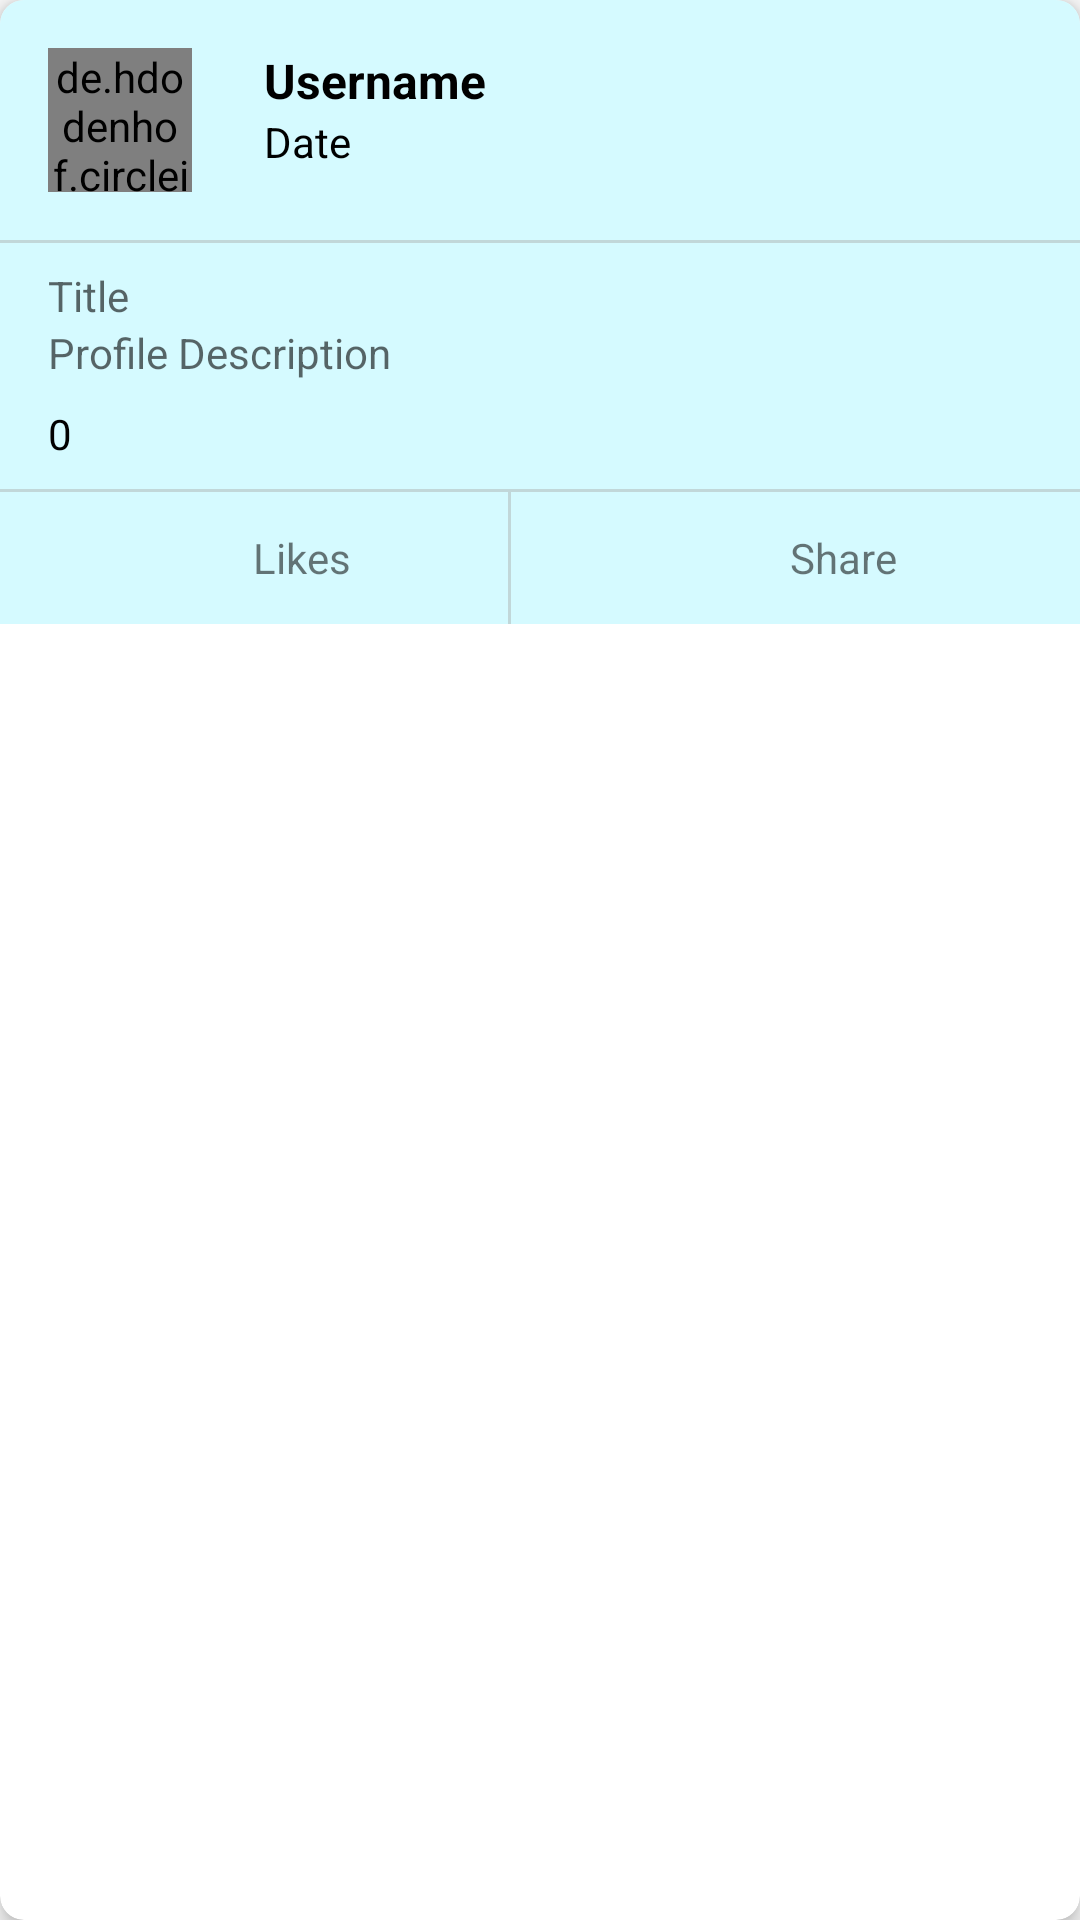

The Android layout XML behind this screen, and the referenced resources:
<!-- AndroidManifest.xml: application theme Theme.Connectify -->
<!-- res/layout/post_item.xml -->
<?xml version="1.0" encoding="utf-8"?>
<androidx.cardview.widget.CardView xmlns:android="http://schemas.android.com/apk/res/android"
    xmlns:app="http://schemas.android.com/apk/res-auto"
    android:layout_width="match_parent"
    android:layout_height="wrap_content"
    android:layout_margin="8dp"
    app:cardCornerRadius="8dp"
    app:cardElevation="4dp">

    <LinearLayout
        android:layout_width="match_parent"
        android:layout_height="wrap_content"
        android:orientation="vertical"
        android:background="#d5faff">

        <LinearLayout
            android:layout_width="match_parent"
            android:layout_height="wrap_content"
            android:orientation="horizontal">

            <de.hdodenhof.circleimageview.CircleImageView
                android:id="@+id/profile_image"
                android:layout_width="48dp"
                android:layout_height="48dp"
                android:layout_margin="16dp"
                android:src="@drawable/img1" />

            <LinearLayout
                android:layout_width="0dp"
                android:layout_height="wrap_content"
                android:layout_marginTop="16dp"
                android:layout_weight="1"
                android:orientation="vertical"
                android:paddingLeft="8dp">

                <TextView
                    android:id="@+id/username"
                    android:layout_width="match_parent"
                    android:layout_height="wrap_content"
                    android:background="@null"
                    android:hint="Username"
                    android:textColorHint="@color/black"
                    android:textSize="16sp"
                    android:textStyle="bold" />

                <TextView
                    android:id="@+id/date"
                    android:layout_width="match_parent"
                    android:layout_height="wrap_content"
                    android:background="@null"
                    android:hint="Date"
                    android:textColorHint="@color/black"
                    android:textSize="14sp" />
            </LinearLayout>
        </LinearLayout>

        <View
            android:layout_width="match_parent"
            android:layout_height="1dp"
            android:layout_marginTop="0dp"
            android:layout_marginBottom="8dp"
            android:background="#c1d7d9" />

        <TextView
            android:id="@+id/post_title"
            android:layout_width="match_parent"
            android:layout_height="wrap_content"
            android:hint="Title"
            android:textColor="@color/black"
            android:layout_marginLeft="16dp"
            android:textSize="14sp" />

        <TextView
            android:id="@+id/profile_description"
            android:layout_width="match_parent"
            android:layout_height="wrap_content"
            android:hint="Profile Description"
            android:layout_marginLeft="16dp"
            android:textSize="14sp"
            android:background="@null" />

        <LinearLayout
            android:layout_width="match_parent"
            android:layout_height="wrap_content"
            android:orientation="horizontal"
            android:layout_marginTop="8dp"
            android:layout_marginLeft="16dp"
            android:layout_marginBottom="1dp">

            <TextView
                android:id="@+id/likes_count"
                android:layout_width="wrap_content"
                android:layout_height="wrap_content"
                android:text="0"
                android:textColor="@color/black"
                android:textSize="14sp" />

        </LinearLayout>

        <View
            android:layout_width="match_parent"
            android:layout_height="1dp"
            android:background="#c1d7d9"
            android:layout_marginTop="8dp"/>

        <LinearLayout
            android:layout_width="match_parent"
            android:layout_height="wrap_content"
            android:orientation="horizontal">

            <LinearLayout
                android:id="@+id/likeLayout"
                android:layout_width="0dp"
                android:layout_height="wrap_content"
                android:layout_weight="1"
                android:gravity="center"
                android:layout_marginTop="10dp"
                android:layout_marginBottom="10dp"
                android:orientation="horizontal">

                <ImageView
                    android:id="@+id/likeIv"
                    android:layout_width="24dp"
                    android:layout_height="24dp"
                    android:src="@drawable/baseline_favorite_border_24"
                    android:contentDescription="Likes" />

                <TextView
                    android:layout_width="wrap_content"
                    android:layout_height="wrap_content"
                    android:layout_gravity="center"
                    android:paddingStart="8dp"
                    android:paddingLeft="8dp"
                    android:text="Likes" />
            </LinearLayout>

            <View
                android:layout_width="1dp"
                android:layout_height="match_parent"
                android:background="#c1d7d9" />

            <LinearLayout
                android:layout_width="0dp"
                android:layout_height="wrap_content"
                android:layout_weight="1"
                android:layout_margin="10dp"
                android:orientation="horizontal"
                android:gravity="center">

                <ImageView
                    android:layout_width="24dp"
                    android:layout_height="24dp"
                    android:src="@drawable/baseline_share_24"
                    android:contentDescription="Share" />

                <TextView
                    android:layout_width="wrap_content"
                    android:layout_height="wrap_content"
                    android:paddingStart="8dp"
                    android:paddingLeft="8dp"
                    android:text="Share" />
            </LinearLayout>
        </LinearLayout>
    </LinearLayout>
</androidx.cardview.widget.CardView>
<!-- resources referenced by this layout -->
<resources>
  <color name="black">#FF000000</color>
  <!-- drawable img1: jpg bitmap (drawable, 6741 bytes) -->
  <style name="Theme.Connectify" parent="Base.Theme.Connectify" />
  <style name="Base.Theme.Connectify" parent="Theme.AppCompat.Light.NoActionBar">
          <item name="colorPrimary">@color/blue</item>
          <item name="colorPrimaryVariant">@color/blue</item>
          <item name="colorOnPrimary">@color/white</item>
          <item name="colorSecondary">@color/teal_200</item>
          <item name="colorSecondaryVariant">@color/teal_700</item>
          <item name="colorOnSecondary">@color/black</item> 
          
      </style>
  <color name="white">#FFFFFFFF</color>
  <color name="teal_200">#FF03DAC5</color>
  <color name="teal_700">#FF018786</color>
</resources>
